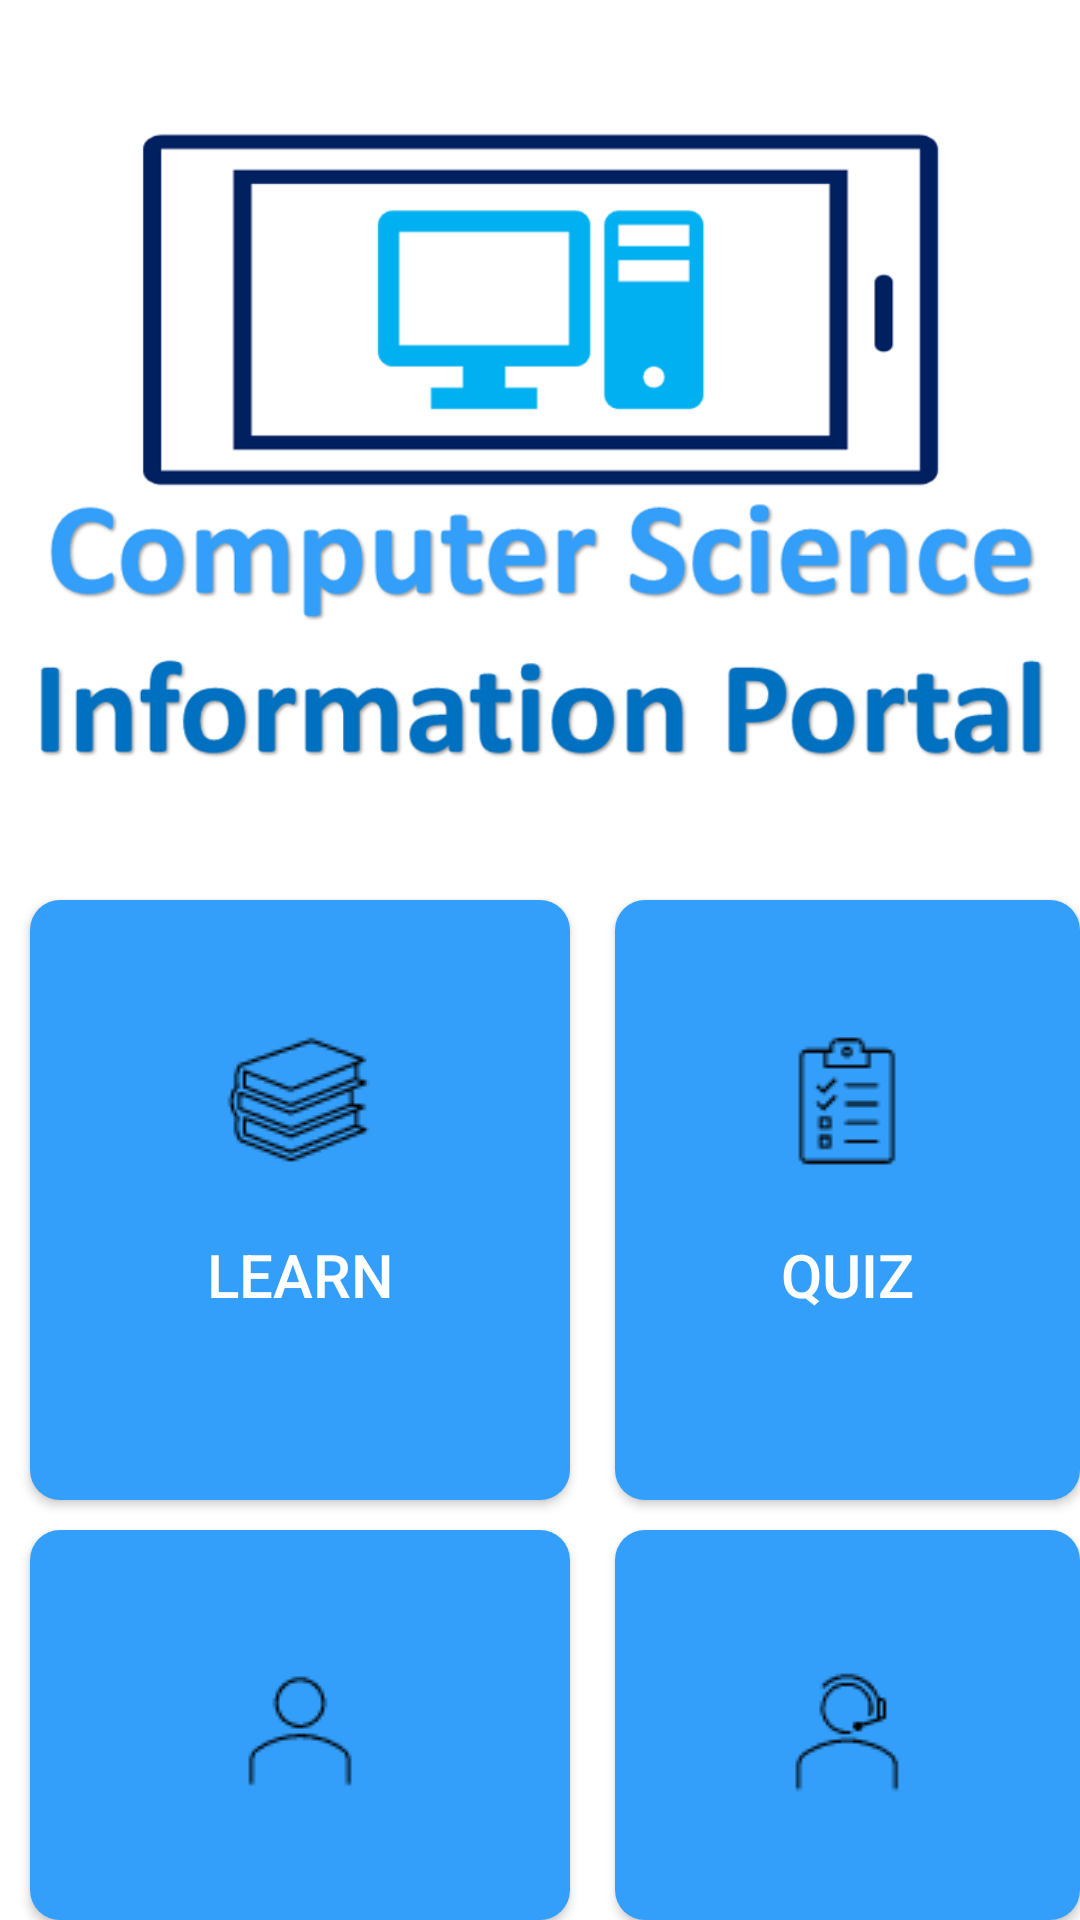

This screen was rendered from an Android layout file. Write that file and the resources it references.
<!-- AndroidManifest.xml: application theme Theme.CSIPortal -->
<!-- res/layout/activity_main.xml -->
<?xml version="1.0" encoding="utf-8"?>
<RelativeLayout xmlns:android="http://schemas.android.com/apk/res/android"
    xmlns:app="http://schemas.android.com/apk/res-auto"
    xmlns:tools="http://schemas.android.com/tools"
    android:layout_width="match_parent"
    android:layout_height="match_parent"
    android:background="@color/white"
    tools:context=".MainActivity">



    

    <ImageView
        android:id="@+id/logo"
        android:layout_width="match_parent"
        android:layout_height="300dp"
        android:layout_marginStart="10dp"
        android:layout_marginEnd="10dp"
        android:cropToPadding="false"
        android:src="@drawable/logo" />


    

    <Button
        android:id="@+id/learnButton"
        android:layout_width="180dp"
        android:layout_height="200dp"
        android:layout_below="@id/logo"
        android:layout_marginLeft="10dp"
        android:background="@drawable/round_rectangle_1"
        android:text="Learn"
        android:textSize="20sp"
        android:textColor="#FFFFFF"
        android:drawableTop="@drawable/learn"
        android:padding="42dp"/>

    <Button
        android:id="@+id/quizButton"
        android:layout_width="180dp"
        android:layout_height="200dp"
        android:layout_below="@id/logo"
        android:layout_marginLeft="205dp"
        android:background="@drawable/round_rectangle_1"
        android:text="Quiz"
        android:textColor="#FFFFFF"
        android:textSize="20sp"
        android:drawableTop="@drawable/quiz"
        android:padding="42dp"/>

    <Button
        android:id="@+id/profileButton"
        android:layout_width="180dp"
        android:layout_height="200dp"
        android:layout_marginLeft="10dp"
        android:layout_marginTop="10dp"
        android:layout_below="@id/quizButton"
        android:text="Profile"
        android:textSize="20sp"
        android:textColor="#FFFFFF"
        android:background="@drawable/round_rectangle_1"
        android:drawableTop="@drawable/profile"
        android:padding="42dp"/>

    <Button
        android:id="@+id/supportButton"
        android:layout_width="180dp"
        android:layout_height="200dp"
        android:layout_marginLeft="205dp"
        android:layout_marginTop="10dp"
        android:layout_below="@id/learnButton"
        android:text="Support"
        android:textSize="20sp"
        android:textColor="#FFFFFF"
        android:background="@drawable/round_rectangle_1"
        android:drawableTop="@drawable/support"
        android:padding="42dp"/>

</RelativeLayout>
<!-- resources referenced by this layout -->
<resources>
  <!-- drawable learn: png bitmap (drawable, 954 bytes) -->
  <!-- drawable logo: png bitmap (drawable, 89407 bytes) -->
  <!-- drawable profile: png bitmap (drawable, 542 bytes) -->
  <!-- drawable quiz: png bitmap (drawable, 671 bytes) -->
  <!-- drawable round_rectangle_1 (drawable) -->
  <?xml version="1.0" encoding="utf-8"?>
  <shape xmlns:android="http://schemas.android.com/apk/res/android"
      android:shape="rectangle">
  
      <corners android:radius="10dp"/>
      <solid android:color="#339FFA"/>
  
  </shape>
  <!-- drawable support: png bitmap (drawable, 617 bytes) -->
  <style name="Theme.CSIPortal" parent="Base.Theme.CSIPortal" />
  <style name="Base.Theme.CSIPortal" parent="Theme.AppCompat.Light.DarkActionBar">
          
          <item name="colorPrimary">#339FFA</item>
      </style>
  <!-- not gathered from this repository: default colours our renderer supplied (Android Studio template values) -->
  <color name="white">#FFFFFFFF</color>
</resources>
